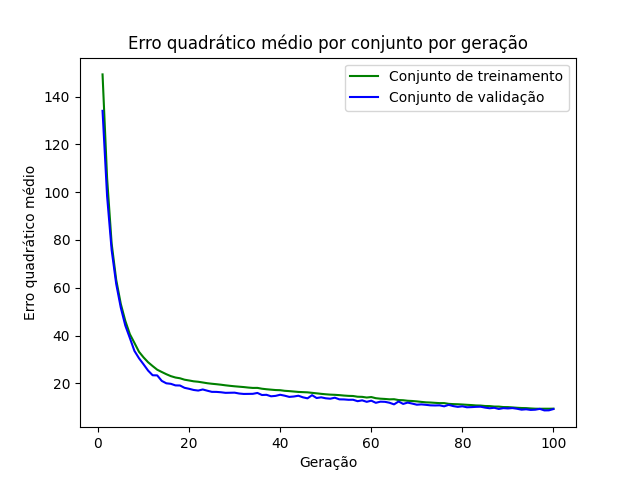

Values plotted in this chart, from the file beside it:
epoch, loss_train, loss_val
1, 149.3, 134.1
2, 105.9, 98.32
3, 78.45, 75.79
4, 63.32, 61.61
5, 53.3, 51.74
6, 46.12, 44.18
7, 40.56, 38.94
8, 36.94, 33.58
9, 33.22, 30.51
10, 30.86, 27.96
11, 28.83, 25.33
12, 27.22, 23.38
13, 25.71, 23.33
14, 24.75, 21.02
15, 23.82, 20.01
16, 23.01, 19.8
17, 22.44, 19.14
18, 22.12, 19.1
19, 21.52, 18.13
20, 21.2, 17.72
21, 20.85, 17.23
22, 20.66, 16.97
23, 20.36, 17.43
24, 20.05, 16.92
25, 19.83, 16.44
26, 19.64, 16.42
27, 19.43, 16.27
28, 19.17, 16.02
29, 18.96, 16.06
30, 18.76, 16.1
31, 18.6, 15.74
32, 18.44, 15.56
33, 18.23, 15.58
34, 18.08, 15.61
35, 18.09, 15.98
36, 17.75, 15.12
37, 17.53, 15.2
38, 17.35, 14.58
39, 17.19, 14.75
40, 17.13, 15.22
41, 16.87, 14.83
42, 16.74, 14.33
43, 16.57, 14.49
44, 16.4, 14.81
45, 16.32, 14.15
46, 16.23, 13.73
47, 16.02, 15.05
48, 15.82, 13.85
49, 15.6, 14.15
50, 15.42, 13.74
51, 15.27, 13.57
52, 15.2, 13.99
53, 15.06, 13.3
54, 14.88, 13.27
55, 14.75, 13.11
56, 14.7, 13.13
57, 14.39, 12.53
58, 14.34, 12.88
59, 14.06, 12.26
60, 14.26, 12.74
... 40 more rows
